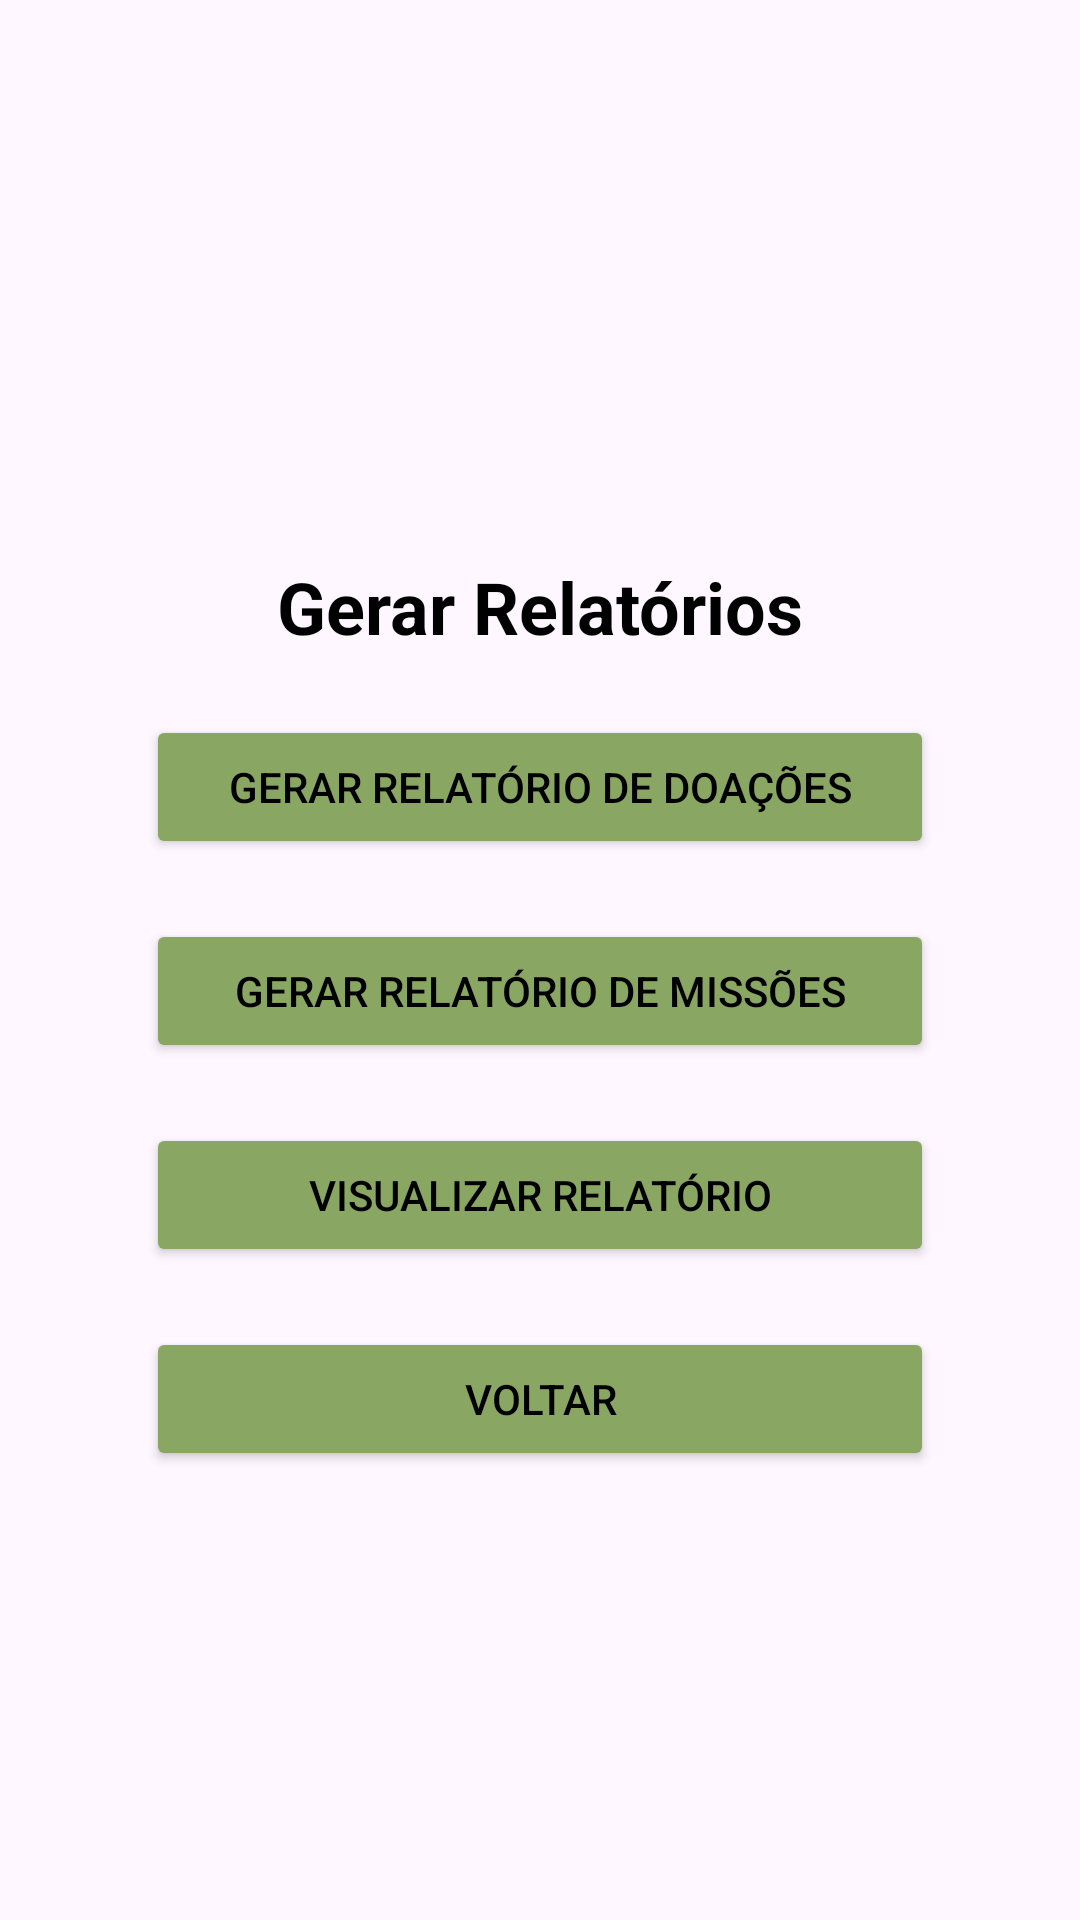

Here is an Android app screen rendered from its layout file. Give the layout XML and the strings, colors and styles it references.
<!-- AndroidManifest.xml: application theme Theme.Gestao_de_doaçoes_e_voluntarios_alex -->
<!-- res/layout/activity_reports.xml -->
<ScrollView xmlns:android="http://schemas.android.com/apk/res/android"
    xmlns:app="http://schemas.android.com/apk/res-auto"
    xmlns:tools="http://schemas.android.com/tools"
    android:layout_width="match_parent"
    android:layout_height="match_parent"
    android:background="@drawable/fundo"
    tools:context=".view.ReportsActivity">

    <androidx.constraintlayout.widget.ConstraintLayout
        android:layout_width="match_parent"
        android:layout_height="wrap_content"
        android:padding="16dp">

        <ImageView
            android:id="@+id/topo_img"
            android:layout_width="150dp"
            android:layout_height="100dp"
            android:layout_marginTop="50dp"
            android:src="@drawable/rsmap"
            app:layout_constraintTop_toTopOf="parent"
            app:layout_constraintStart_toStartOf="parent"
            app:layout_constraintEnd_toEndOf="parent" />

        <TextView
            android:id="@+id/tvReportsHeader"
            android:layout_width="wrap_content"
            android:layout_height="wrap_content"
            android:layout_marginTop="20dp"
            android:text="Gerar Relatórios"
            android:textColor="@color/black"
            android:textSize="24sp"
            android:textStyle="bold"
            app:layout_constraintTop_toBottomOf="@id/topo_img"
            app:layout_constraintStart_toStartOf="parent"
            app:layout_constraintEnd_toEndOf="parent" />

        <Button
            android:id="@+id/btnGenerateDonationReport"
            android:layout_width="0dp"
            android:layout_height="wrap_content"
            android:text="Gerar Relatório de Doações"
            android:backgroundTint="#89a663"
            android:textColor="@color/black"
            android:layout_marginTop="20dp"
            app:layout_constraintTop_toBottomOf="@id/tvReportsHeader"
            app:layout_constraintStart_toStartOf="parent"
            app:layout_constraintEnd_toEndOf="parent"
            app:layout_constraintWidth_percent="0.8" />

        <Button
            android:id="@+id/btnGenerateMissionReport"
            android:layout_width="0dp"
            android:layout_height="wrap_content"
            android:text="Gerar Relatório de Missões"
            android:backgroundTint="#89a663"
            android:textColor="@color/black"
            android:layout_marginTop="20dp"
            app:layout_constraintTop_toBottomOf="@id/btnGenerateDonationReport"
            app:layout_constraintStart_toStartOf="parent"
            app:layout_constraintEnd_toEndOf="parent"
            app:layout_constraintWidth_percent="0.8" />


        <Button
            android:id="@+id/btnViewReport"
            android:layout_width="0dp"
            android:layout_height="wrap_content"
            android:text="Visualizar Relatório"
            android:backgroundTint="#89a663"
            android:textColor="@color/black"
            android:layout_marginTop="20dp"
            app:layout_constraintTop_toBottomOf="@id/btnGenerateMissionReport"
            app:layout_constraintStart_toStartOf="parent"
            app:layout_constraintEnd_toEndOf="parent"
            app:layout_constraintWidth_percent="0.8" />

        <Button
            android:id="@+id/btnVoltar"
            android:layout_width="0dp"
            android:layout_height="wrap_content"
            android:text="Voltar"
            android:backgroundTint="#89a663"
            android:textColor="@color/black"
            android:layout_marginTop="20dp"
            app:layout_constraintTop_toBottomOf="@id/btnViewReport"
            app:layout_constraintStart_toStartOf="parent"
            app:layout_constraintEnd_toEndOf="parent"
            app:layout_constraintWidth_percent="0.8" />
    </androidx.constraintlayout.widget.ConstraintLayout>
</ScrollView>
<!-- resources referenced by this layout -->
<resources>
  <color name="black">#FF000000</color>
  <style name="Theme.Gestao_de_doaçoes_e_voluntarios_alex" parent="Base.Theme.Gestao_de_doaçoes_e_voluntarios_alex" />
  <style name="Base.Theme.Gestao_de_doaçoes_e_voluntarios_alex" parent="Theme.Material3.DayNight.NoActionBar">
          
          
  
          <item name="android:statusBarColor">@color/primary_color</item>
      </style>
  <color name="primary_color">#89a663</color>
</resources>
